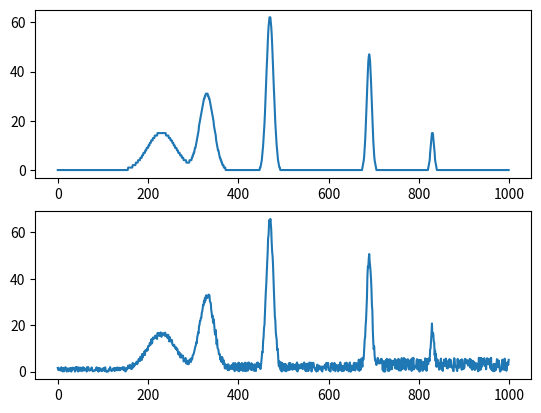

Write Python code to recreate this figure.
import numpy as np
import math as mt
import matplotlib.pyplot as plt


class Signal:
    def __init__(self, lens):
        self.lens = lens
        self.S = None
        self.N = None

    def createSin(self, fy, ra, Noisesize):
        t = np.arange(0, self.lens)
        y = ra * np.sin(t / fy)
        self.S = y
        n = np.random.rand(self.lens) * Noisesize
        self.N = n
        r = y + n
        return r

    def createPulse(self, fy, ra, Noisesize):
        t = np.arange(0, self.lens)
        y = np.sin(t / fy)
        y1 = y > 0
        self.S = ra * y1
        n = np.random.rand(self.lens) * Noisesize
        self.N = n
        r = ra * y1 + n
        return r

    def createSpikes(self, Noisesize):
        x = np.arange(0, self.lens)
        y = np.arange(0, self.lens)
        for t in x:
            y[t] = 15.6676 * (mt.exp(-0.0005 * (t - 230) ** 2) + 2 * mt.exp(-0.002 * (t - 330) ** 2) + 4 * mt.exp(
                -0.008 * (t - 470) ** 2) + 3 * mt.exp(-0.016 * (t - 690) ** 2) + mt.exp(-0.032 * (t - 830) ** 2))
        self.S = y
        n = np.random.rand(self.lens) * Noisesize
        self.N = n
        r = y + n
        return r

    def createSpikeMultiNoise(self, NoiseList):
        x = np.arange(0, self.lens)
        y = np.arange(0, self.lens)
        for t in x:
            y[t] = 15.6676 * (mt.exp(-0.0005 * (t - 230) ** 2) + 2 * mt.exp(-0.002 * (t - 330) ** 2) + 4 * mt.exp(
                -0.008 * (t - 470) ** 2) + 3 * mt.exp(-0.016 * (t - 690) ** 2) + mt.exp(-0.032 * (t - 830) ** 2))
        self.S = y
        nl = len(NoiseList)
        iy = self.lens//nl
        self.N = []
        r = []
        for i in range(nl-1):
            n = np.random.rand(iy)*NoiseList[i]
            self.N.extend(n)
            ir = y[i*iy:iy*(i+1)] + n
            r.extend(ir)
        n = np.random.rand(self.lens-(nl-1)*iy)*NoiseList[nl-1]
        self.N.extend(n)
        lr = y[(nl-1)*iy:] + n
        r.extend(lr)
        return r

    def getSNR(self):
        P_s = np.sum(abs(self.S) ** 2)
        P_n = np.sum(abs(self.N) ** 2)
        SNR = 10 * np.log10(P_s / P_n)
        return SNR


if __name__ == '__main__':
    t1 = Signal(1000)
    s = t1.createSpikes(0)
    s2 = t1.createSpikeMultiNoise([2,4,6])
    #print(t1.getSNR())
    plt.subplot(2, 1, 1)
    plt.plot([i for i in range(0, 1000)], s)
    plt.subplot(2, 1, 2)
    plt.plot([i for i in range(0, 1000)], s2)
    plt.show()
